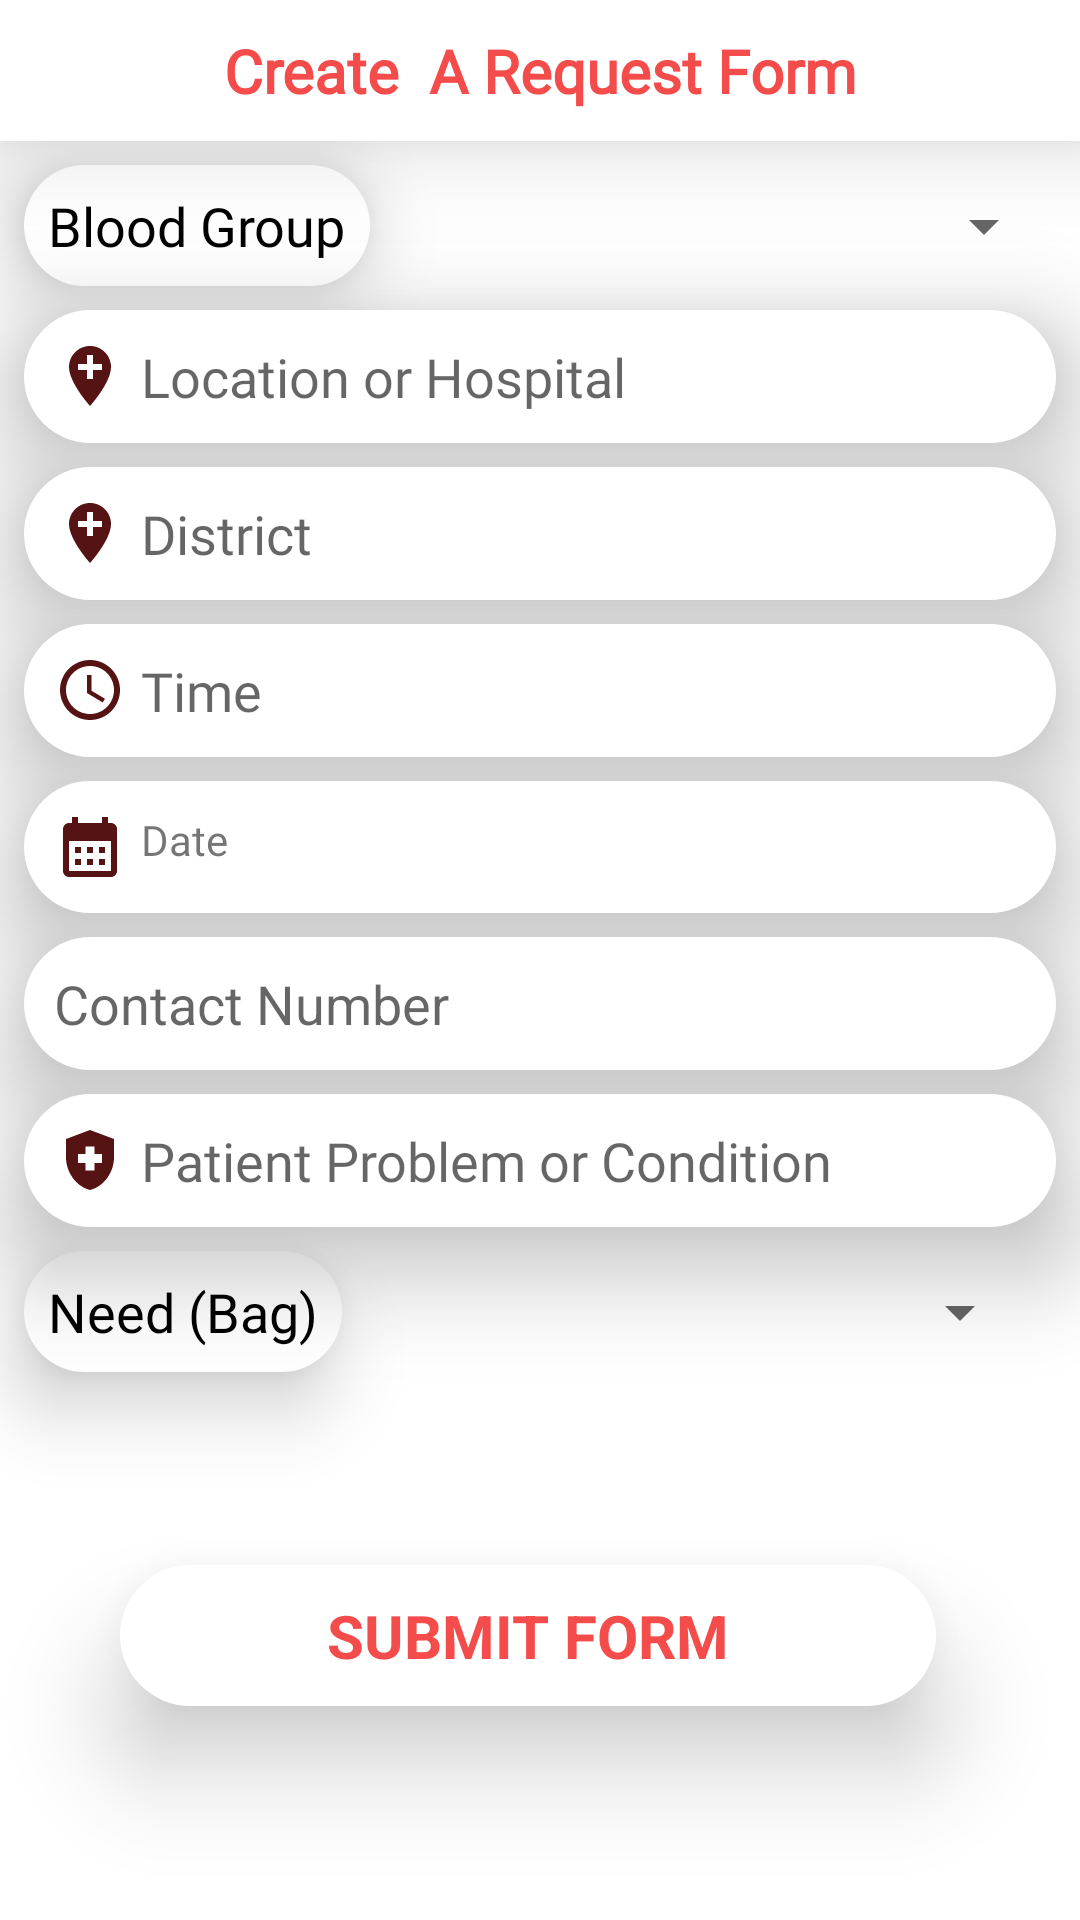

Here is an Android app screen rendered from its layout file. Give the layout XML and the strings, colors and styles it references.
<!-- AndroidManifest.xml: application theme Theme.BloodDonation -->
<!-- res/layout/activity_create_request.xml -->
<?xml version="1.0" encoding="utf-8"?>
<androidx.constraintlayout.widget.ConstraintLayout xmlns:android="http://schemas.android.com/apk/res/android"
    xmlns:app="http://schemas.android.com/apk/res-auto"
    xmlns:tools="http://schemas.android.com/tools"
    android:layout_width="match_parent"
    android:layout_height="match_parent"
    tools:context=".CreateRequest">
    <TextView
        android:id="@+id/textView7"
        android:layout_width="0dp"
        android:layout_height="wrap_content"
        android:background="@color/white"
        android:elevation="20dp"
        android:fontFamily="@font/aldrich"
        android:padding="10dp"
        android:text="Create  A Request Form"
        android:textAlignment="center"
        android:textColor="@color/txcolor"
        android:textSize="20sp"
        android:textStyle="bold"
        app:layout_constraintEnd_toEndOf="parent"
        app:layout_constraintStart_toStartOf="parent"
        app:layout_constraintTop_toTopOf="parent" />

    <TextView
        android:id="@+id/bloodG"
        android:layout_width="wrap_content"
        android:layout_height="wrap_content"
        android:layout_marginStart="8dp"
        android:layout_marginTop="8dp"
        android:background="@drawable/backforsighnup"
        android:elevation="15dp"
        android:fontFamily="@font/aldrich"
        android:padding="8dp"
        android:text="Blood Group"
        android:textColor="@color/black"
        android:textSize="18sp"
        app:layout_constraintStart_toStartOf="parent"
        app:layout_constraintTop_toBottomOf="@+id/textView7" />

    <Spinner
        android:id="@+id/bloodGroup"
        android:layout_width="0dp"
        android:layout_height="50dp"
        android:layout_marginEnd="8dp"
        app:layout_constraintBottom_toBottomOf="@+id/bloodG"
        app:layout_constraintEnd_toEndOf="parent"
        app:layout_constraintTop_toTopOf="@+id/bloodG" />

    <EditText
        android:id="@+id/reqlocation"
        android:layout_width="0dp"
        android:drawableTint="@color/tintmode"
        android:layout_height="wrap_content"
        android:layout_marginTop="8dp"
        android:background="@drawable/backforsighnup"
        android:drawableLeft="@drawable/location2"
        android:drawablePadding="5dp"
        android:elevation="20dp"
        android:ems="10"
        android:fontFamily="@font/aldrich"
        android:hint="Location or Hospital"
        android:inputType="textPersonName"
        android:maxLines="2"
        android:padding="10dp"
        app:layout_constraintEnd_toEndOf="@+id/bloodGroup"
        app:layout_constraintStart_toStartOf="@+id/bloodG"
        app:layout_constraintTop_toBottomOf="@+id/bloodG" />

    <EditText
        android:id="@+id/reqdistrict"
        android:layout_width="0dp"
        android:layout_height="wrap_content"
        android:layout_marginTop="8dp"
        android:background="@drawable/backforsighnup"
        android:drawableLeft="@drawable/location2"
        android:drawablePadding="5dp"
        android:drawableTint="@color/tintmode"
        android:elevation="20dp"
        android:ems="10"
        android:fontFamily="@font/aldrich"
        android:hint="District"
        android:inputType="textPersonName"
        android:padding="10dp"
        android:textColor="@color/black"
        app:layout_constraintEnd_toEndOf="@+id/reqlocation"
        app:layout_constraintStart_toStartOf="@+id/reqlocation"
        app:layout_constraintTop_toBottomOf="@+id/reqlocation" />

    <EditText
        android:id="@+id/reqtime"
        android:layout_width="0dp"
        android:layout_height="wrap_content"
        android:layout_marginTop="8dp"
        android:background="@drawable/backforsighnup"
        android:drawableLeft="@drawable/time"
        android:drawablePadding="5dp"
        android:drawableTint="@color/tintmode"
        android:elevation="20dp"
        android:ems="10"
        android:fontFamily="@font/aldrich"
        android:hint="Time "
        android:inputType="textPersonName"
        android:padding="10dp"
        android:textColor="@color/black"
        app:layout_constraintEnd_toEndOf="@+id/reqdistrict"
        app:layout_constraintStart_toStartOf="@+id/reqdistrict"
        app:layout_constraintTop_toBottomOf="@+id/reqdistrict" />

    <TextView
        android:id="@+id/reqdate"
        android:layout_width="0dp"
        android:layout_height="wrap_content"
        android:layout_marginTop="8dp"
        android:background="@drawable/backforsighnup"
        android:drawableLeft="@drawable/calender"
        android:drawablePadding="5dp"
        android:drawableTint="@color/tintmode"
        android:elevation="20dp"
        android:fontFamily="@font/aldrich"

        android:padding="10dp"
        android:text="Date"
        app:layout_constraintEnd_toEndOf="@+id/reqtime"
        app:layout_constraintStart_toStartOf="@+id/reqtime"
        app:layout_constraintTop_toBottomOf="@+id/reqtime" />

    <TextView
        android:id="@+id/textView12"
        android:layout_width="wrap_content"
        android:layout_height="wrap_content"
        android:layout_marginTop="8dp"
        android:background="@drawable/backforsighnup"
        android:elevation="15dp"
        android:fontFamily="@font/aldrich"
        android:padding="8dp"
        android:text="Need (Bag)"
        android:textColor="@color/black"
        android:textSize="18sp"
        app:layout_constraintStart_toStartOf="@+id/reqproblem"
        app:layout_constraintTop_toBottomOf="@+id/reqproblem" />

    <Spinner
        android:id="@+id/reqneed"
        android:layout_width="0dp"
        android:layout_height="50dp"
        android:layout_marginEnd="16dp"
        app:layout_constraintBottom_toBottomOf="@+id/textView12"
        app:layout_constraintEnd_toEndOf="parent"
        app:layout_constraintTop_toTopOf="@+id/textView12" />

    <EditText
        android:id="@+id/reqproblem"
        android:layout_width="0dp"
        android:layout_height="wrap_content"
        android:layout_marginTop="8dp"
        android:background="@drawable/backforsighnup"
        android:drawableLeft="@drawable/health"
        android:drawablePadding="5dp"
        android:drawableTint="@color/tintmode"
        android:elevation="20dp"
        android:ems="10"
        android:fontFamily="@font/aldrich"
        android:hint="Patient Problem or Condition"
        android:inputType="textPersonName"
        android:maxLines="5"
        android:padding="10dp"
        android:textColor="@color/black"
        app:layout_constraintEnd_toEndOf="@+id/reqdate"
        app:layout_constraintHorizontal_bias="0.0"
        app:layout_constraintStart_toStartOf="@+id/reqdate"
        app:layout_constraintTop_toBottomOf="@+id/reqcontact" />

    <TextView
        android:id="@+id/submit"
        android:layout_width="0dp"
        android:layout_height="wrap_content"
        android:layout_marginStart="32dp"
        android:layout_marginTop="8dp"
        android:layout_marginEnd="32dp"
        android:background="@drawable/backforsighnupforaction"
        android:elevation="20dp"
        android:padding="10dp"
        android:text="Submit Form"
        android:textAlignment="center"
        android:textAllCaps="true"
        android:textColor="@color/txcolor"
        android:textSize="20sp"
        android:textStyle="bold"
        app:layout_constraintEnd_toEndOf="@+id/reqmanaged"
        app:layout_constraintStart_toStartOf="@+id/textView10"
        app:layout_constraintTop_toBottomOf="@+id/textView10" />

    <EditText
        android:id="@+id/reqcontact"
        android:layout_width="0dp"
        android:layout_height="wrap_content"
        android:layout_marginTop="8dp"
        android:background="@drawable/backforsighnup"
        android:drawableLeft="@drawable/ic_phone"
        android:drawablePadding="5dp"
        android:drawableTint="@color/tintmode"
        android:elevation="20dp"
        android:ems="10"
        android:hint="Contact Number"
        android:inputType="number"
        android:padding="10dp"
        android:textColor="@color/black"
        app:layout_constraintEnd_toEndOf="@+id/reqdate"
        app:layout_constraintStart_toStartOf="@+id/reqdate"
        app:layout_constraintTop_toBottomOf="@+id/reqdate" />

    <TextView
        android:id="@+id/delete"
        android:layout_width="0dp"
        android:layout_height="wrap_content"
        android:layout_marginStart="24dp"
        android:layout_marginTop="16dp"
        android:layout_marginEnd="24dp"
        android:background="@drawable/backforsighnupforaction"
        android:elevation="15dp"
        android:padding="10dp"
        android:text="Delete!!!"
        android:textAlignment="center"
        android:textColor="@color/black"
        android:textSize="20sp"
        android:textStyle="bold"
        android:visibility="invisible"
        app:layout_constraintEnd_toEndOf="@+id/submit"
        app:layout_constraintStart_toStartOf="@+id/submit"
        app:layout_constraintTop_toBottomOf="@+id/submit" />

    <TextView
        android:id="@+id/textView10"
        android:layout_width="wrap_content"
        android:layout_height="wrap_content"
        android:layout_marginTop="16dp"
        android:background="@drawable/backforsighnup"
        android:elevation="15dp"
        android:padding="8dp"
        android:text="Managed"
        android:textColor="@color/black"
        android:textSize="18sp"
        android:textStyle="normal"
        android:visibility="invisible"
        app:layout_constraintStart_toStartOf="@+id/textView12"
        app:layout_constraintTop_toBottomOf="@+id/textView12" />

    <Spinner
        android:visibility="invisible"
        android:id="@+id/reqmanaged"
        android:layout_width="0dp"
        android:layout_height="50dp"
        app:layout_constraintBottom_toBottomOf="@+id/textView10"
        app:layout_constraintEnd_toEndOf="@+id/reqneed"
        app:layout_constraintTop_toTopOf="@+id/textView10" />

</androidx.constraintlayout.widget.ConstraintLayout>
<!-- resources referenced by this layout -->
<resources>
  <color name="black">#FF000000</color>
  <color name="tintmode">#551313</color>
  <color name="txcolor">#F44B4B</color>
  <color name="white">#FFFFFFFF</color>
  <!-- drawable backforsighnup (drawable) -->
  <?xml version="1.0" encoding="utf-8"?>
  <ripple xmlns:android="http://schemas.android.com/apk/res/android"
      android:color="#B19A9A" >
      <item>
          <shape xmlns:android="http://schemas.android.com/apk/res/android">
              <corners android:radius="30dp"/>
              <solid android:color="@color/white"/>
          </shape>
      </item>
  </ripple>
  <!-- drawable backforsighnupforaction (drawable) -->
  <?xml version="1.0" encoding="utf-8"?>
  <ripple xmlns:android="http://schemas.android.com/apk/res/android"
      android:color="#C5235E" >
      <item>
          <shape xmlns:android="http://schemas.android.com/apk/res/android">
              <corners android:radius="30dp"/>
              <solid android:color="@color/white"/>
          </shape>
      </item>
  </ripple>
  <!-- drawable calender (drawable) -->
  <vector android:height="24dp" android:tint="#DBDEE3"
      android:viewportHeight="24" android:viewportWidth="24"
      android:width="24dp" xmlns:android="http://schemas.android.com/apk/res/android">
      <path android:fillColor="@android:color/white" android:pathData="M19,4h-1V2h-2v2H8V2H6v2H5C3.89,4 3.01,4.9 3.01,6L3,20c0,1.1 0.89,2 2,2h14c1.1,0 2,-0.9 2,-2V6C21,4.9 20.1,4 19,4zM19,20H5V10h14V20zM9,14H7v-2h2V14zM13,14h-2v-2h2V14zM17,14h-2v-2h2V14zM9,18H7v-2h2V18zM13,18h-2v-2h2V18zM17,18h-2v-2h2V18z"/>
  </vector>
  <!-- drawable health (drawable) -->
  <vector android:height="24dp" android:tint="#DBDEE3"
      android:viewportHeight="24" android:viewportWidth="24"
      android:width="24dp" xmlns:android="http://schemas.android.com/apk/res/android">
      <path android:fillColor="@android:color/white" android:pathData="M10.5,13H8v-3h2.5V7.5h3V10H16v3h-2.5v2.5h-3V13zM12,2L4,5v6.09c0,5.05 3.41,9.76 8,10.91c4.59,-1.15 8,-5.86 8,-10.91V5L12,2z"/>
  </vector>
  <!-- drawable location2 (drawable) -->
  <vector android:height="24dp" android:tint="#DBDEE3"
      android:viewportHeight="24" android:viewportWidth="24"
      android:width="24dp" xmlns:android="http://schemas.android.com/apk/res/android">
      <path android:fillColor="@android:color/white" android:pathData="M12,2C8.14,2 5,5.14 5,9c0,5.25 7,13 7,13s7,-7.75 7,-13c0,-3.86 -3.14,-7 -7,-7zM16,10h-3v3h-2v-3L8,10L8,8h3L11,5h2v3h3v2z"/>
  </vector>
  <!-- drawable time (drawable) -->
  <vector android:height="24dp" android:tint="#DBDEE3"
      android:viewportHeight="24" android:viewportWidth="24"
      android:width="24dp" xmlns:android="http://schemas.android.com/apk/res/android">
      <path android:fillColor="@android:color/white" android:pathData="M11.99,2C6.47,2 2,6.48 2,12s4.47,10 9.99,10C17.52,22 22,17.52 22,12S17.52,2 11.99,2zM12,20c-4.42,0 -8,-3.58 -8,-8s3.58,-8 8,-8 8,3.58 8,8 -3.58,8 -8,8z"/>
      <path android:fillColor="@android:color/white" android:pathData="M12.5,7H11v6l5.25,3.15 0.75,-1.23 -4.5,-2.67z"/>
  </vector>
  <style name="Theme.BloodDonation" parent="Theme.MaterialComponents.Light.NoActionBar">
          
          <item name="colorPrimary">@color/white</item>
          <item name="colorPrimaryVariant">@color/purple_700</item>
          <item name="colorOnPrimary">@color/white</item>
          
          <item name="colorSecondary">@color/teal_200</item>
          <item name="colorSecondaryVariant">@color/teal_700</item>
          <item name="colorOnSecondary">@color/white</item>
          
          <item name="android:statusBarColor">#ED4747</item>
          
      </style>
  <color name="purple_700">#FF3700B3</color>
  <color name="teal_200">#FF03DAC5</color>
  <color name="teal_700">#FF018786</color>
</resources>
